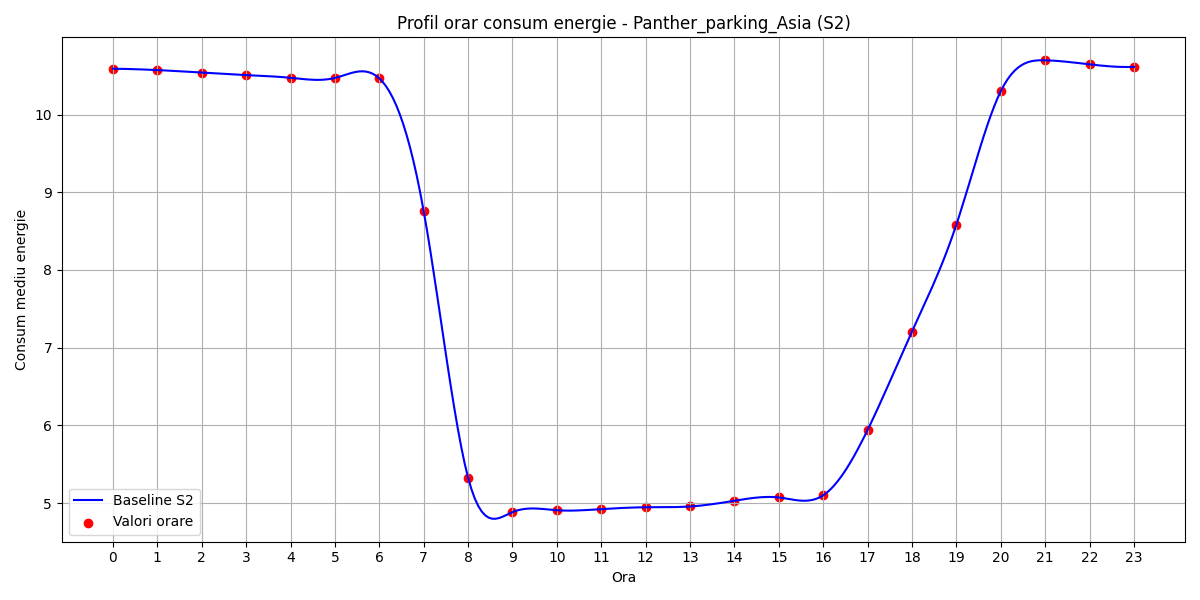

Data behind this chart, as committed beside it:
hour, B(t)
0, 10.59
1, 10.57
2, 10.54
3, 10.51
4, 10.47
5, 10.47
6, 10.47
7, 8.757
8, 5.327
9, 4.883
10, 4.907
11, 4.922
12, 4.946
13, 4.956
14, 5.029
15, 5.072
16, 5.1
17, 5.94
18, 7.207
19, 8.585
20, 10.3
21, 10.7
22, 10.65
23, 10.61
